Run: headless pygame with SDL's dummy video driver; simulated clock (each Clock.tick advances the game by its frame time, no real sleeping); random seed 0; keys injected as events and as key.get_pressed() state; no mouse input.
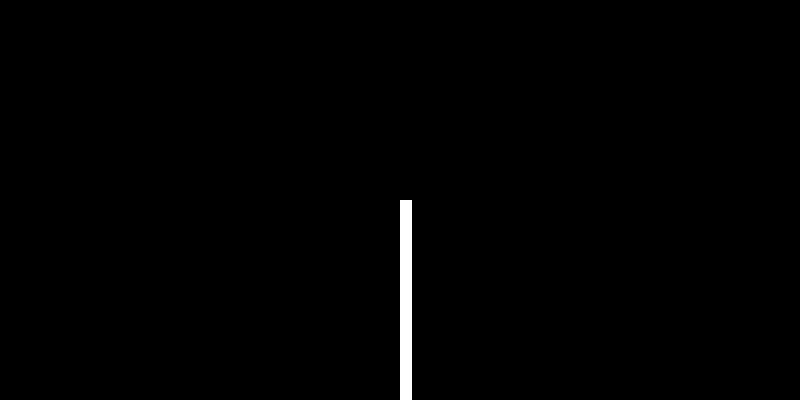
Frame 1 of 4 · flips 1–60 · no input
Frame 2 of 4 · flips 61–180 · tapped SPACE, RETURN · held RIGHT (→), D · screen unchanged from frame 1, image omitted
Frame 3 of 4 · flips 181–300 · held DOWN (↓), S · screen unchanged from frame 2, image omitted
Frame 4 of 4 · flips 301–420 · held LEFT (←), A, UP (↑), W · screen unchanged from frame 3, image omitted

The pygame program that drew these frames:

import pygame

#Setup
pygame.init()
width = 800
height = 400
screen = pygame.display.set_mode((width,height))
pygame.display.set_caption('Runner')
clock = pygame.time.Clock()


#Divider
midSurface = pygame.Surface((12,700))
midSurface.fill('white')



#Game Loop
while True:
    for event in pygame.event.get():
        if event.type == pygame.QUIT:
            pygame.quit()
            exit()
    
    #Divider        
    screen.blit(midSurface,(400,200))
     
    #Frame Rate       
    pygame.display.update()
    clock.tick(60)
